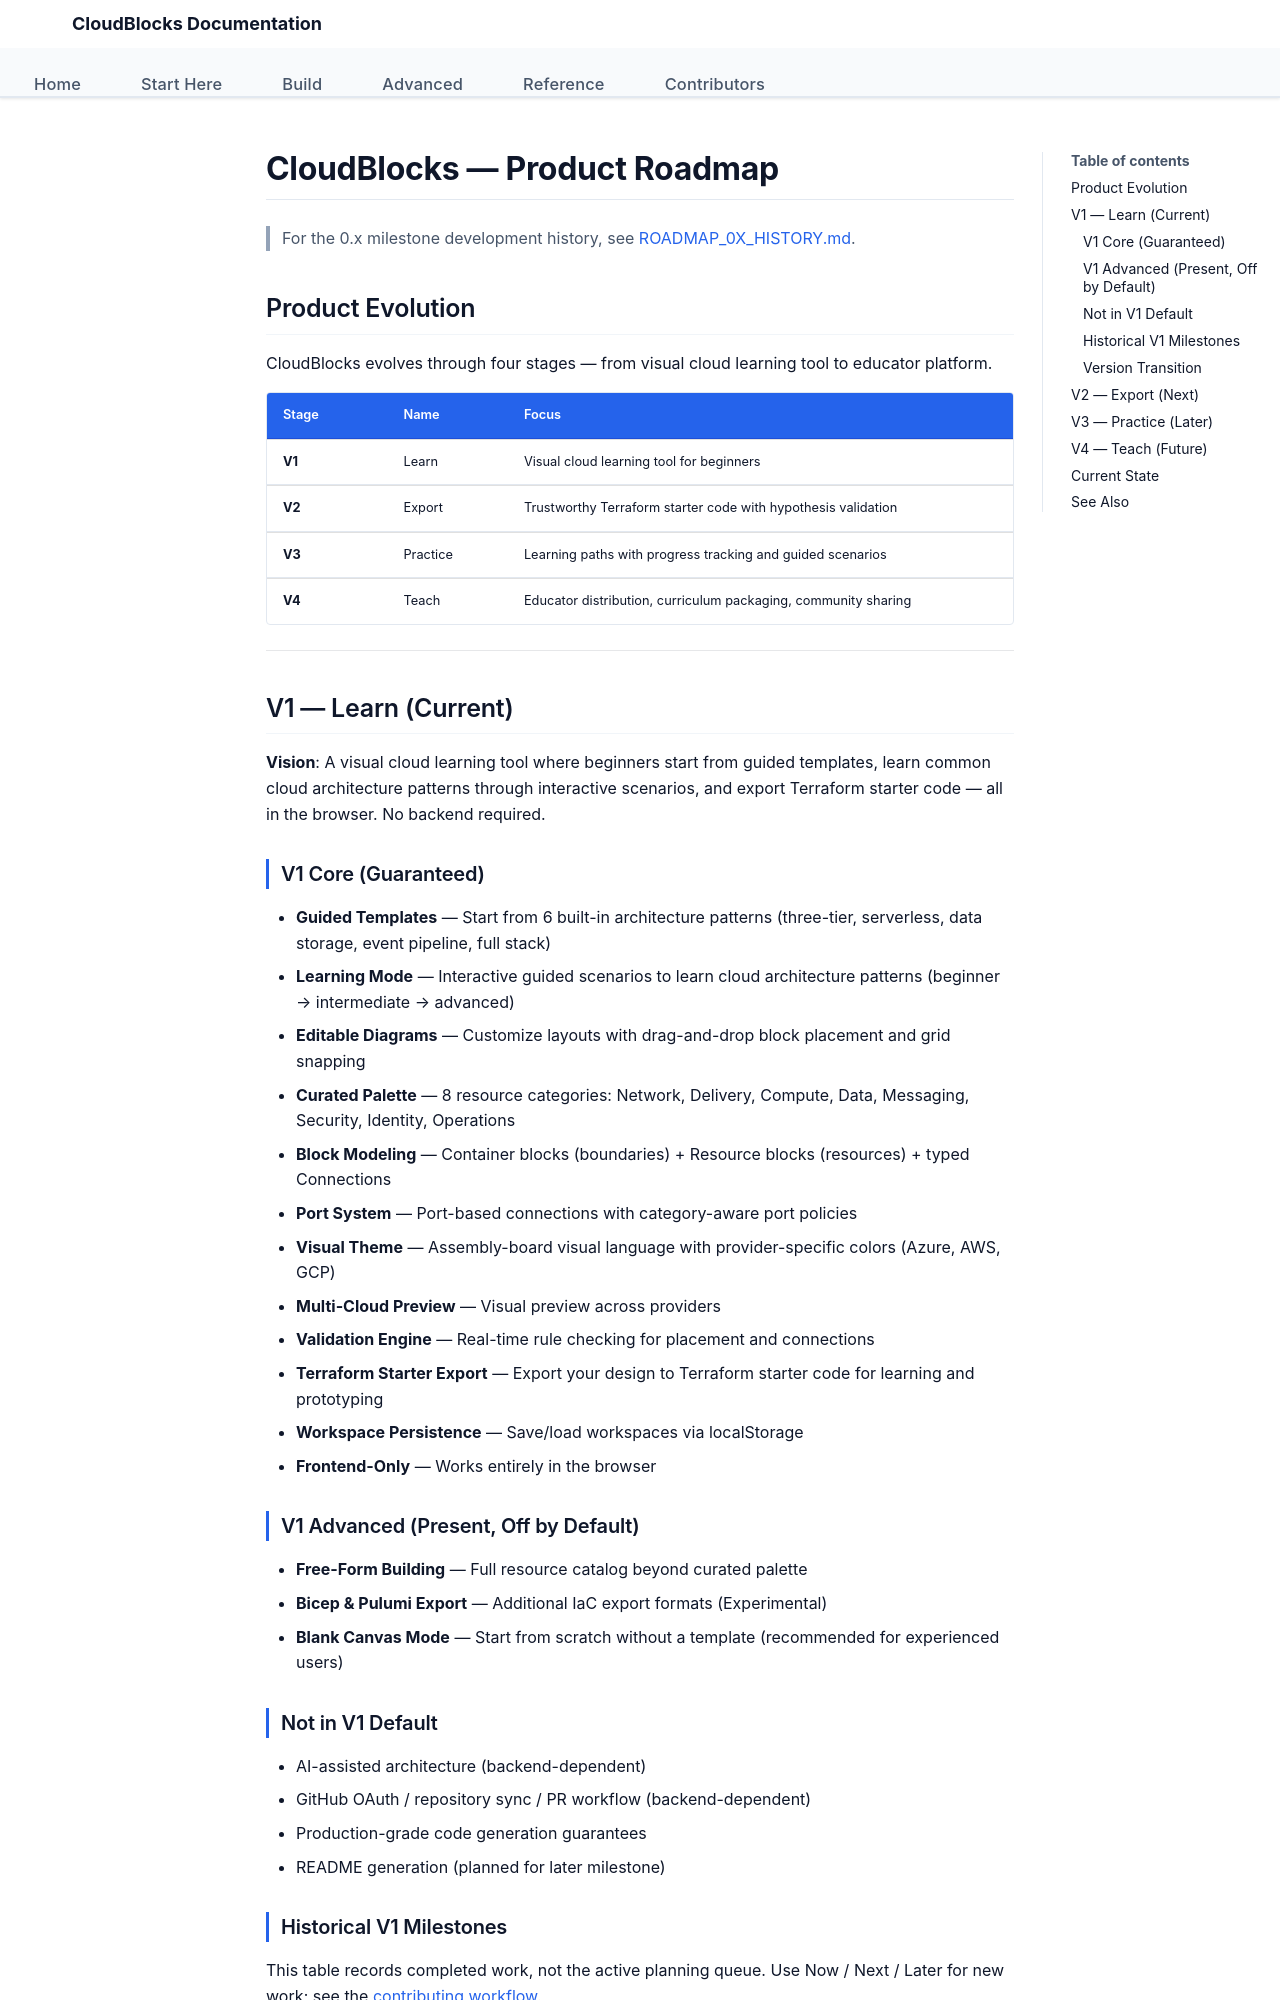

repository: yeongseon/cloudblocks · page: concept/ROADMAP/index.html · generator: mkdocs

# CloudBlocks — Product Roadmap

> For the 0.x milestone development history, see [ROADMAP_0X_HISTORY.md](ROADMAP_0X_HISTORY.md).

## Product Evolution

CloudBlocks evolves through four stages — from visual cloud learning tool to educator platform.

| Stage  | Name     | Focus                                                          |
| ------ | -------- | -------------------------------------------------------------- |
| **V1** | Learn    | Visual cloud learning tool for beginners                       |
| **V2** | Export   | Trustworthy Terraform starter code with hypothesis validation  |
| **V3** | Practice | Learning paths with progress tracking and guided scenarios     |
| **V4** | Teach    | Educator distribution, curriculum packaging, community sharing |

---

## V1 — Learn (Current)

**Vision**: A visual cloud learning tool where beginners start from guided templates, learn common cloud architecture patterns through interactive scenarios, and export Terraform starter code — all in the browser. No backend required.

### V1 Core (Guaranteed)

- **Guided Templates** — Start from 6 built-in architecture patterns (three-tier, serverless, data storage, event pipeline, full stack)
- **Learning Mode** — Interactive guided scenarios to learn cloud architecture patterns (beginner → intermediate → advanced)
- **Editable Diagrams** — Customize layouts with drag-and-drop block placement and grid snapping
- **Curated Palette** — 8 resource categories: Network, Delivery, Compute, Data, Messaging, Security, Identity, Operations
- **Block Modeling** — Container blocks (boundaries) + Resource blocks (resources) + typed Connections
- **Port System** — Port-based connections with category-aware port policies
- **Visual Theme** — Assembly-board visual language with provider-specific colors (Azure, AWS, GCP)
- **Multi-Cloud Preview** — Visual preview across providers
- **Validation Engine** — Real-time rule checking for placement and connections
- **Terraform Starter Export** — Export your design to Terraform starter code for learning and prototyping
- **Workspace Persistence** — Save/load workspaces via localStorage
- **Frontend-Only** — Works entirely in the browser

### V1 Advanced (Present, Off by Default)

- **Free-Form Building** — Full resource catalog beyond curated palette
- **Bicep & Pulumi Export** — Additional IaC export formats (Experimental)
- **Blank Canvas Mode** — Start from scratch without a template (recommended for experienced users)

### Not in V1 Default

- AI-assisted architecture (backend-dependent)
- GitHub OAuth / repository sync / PR workflow (backend-dependent)
- Production-grade code generation guarantees
- README generation (planned for later milestone)
